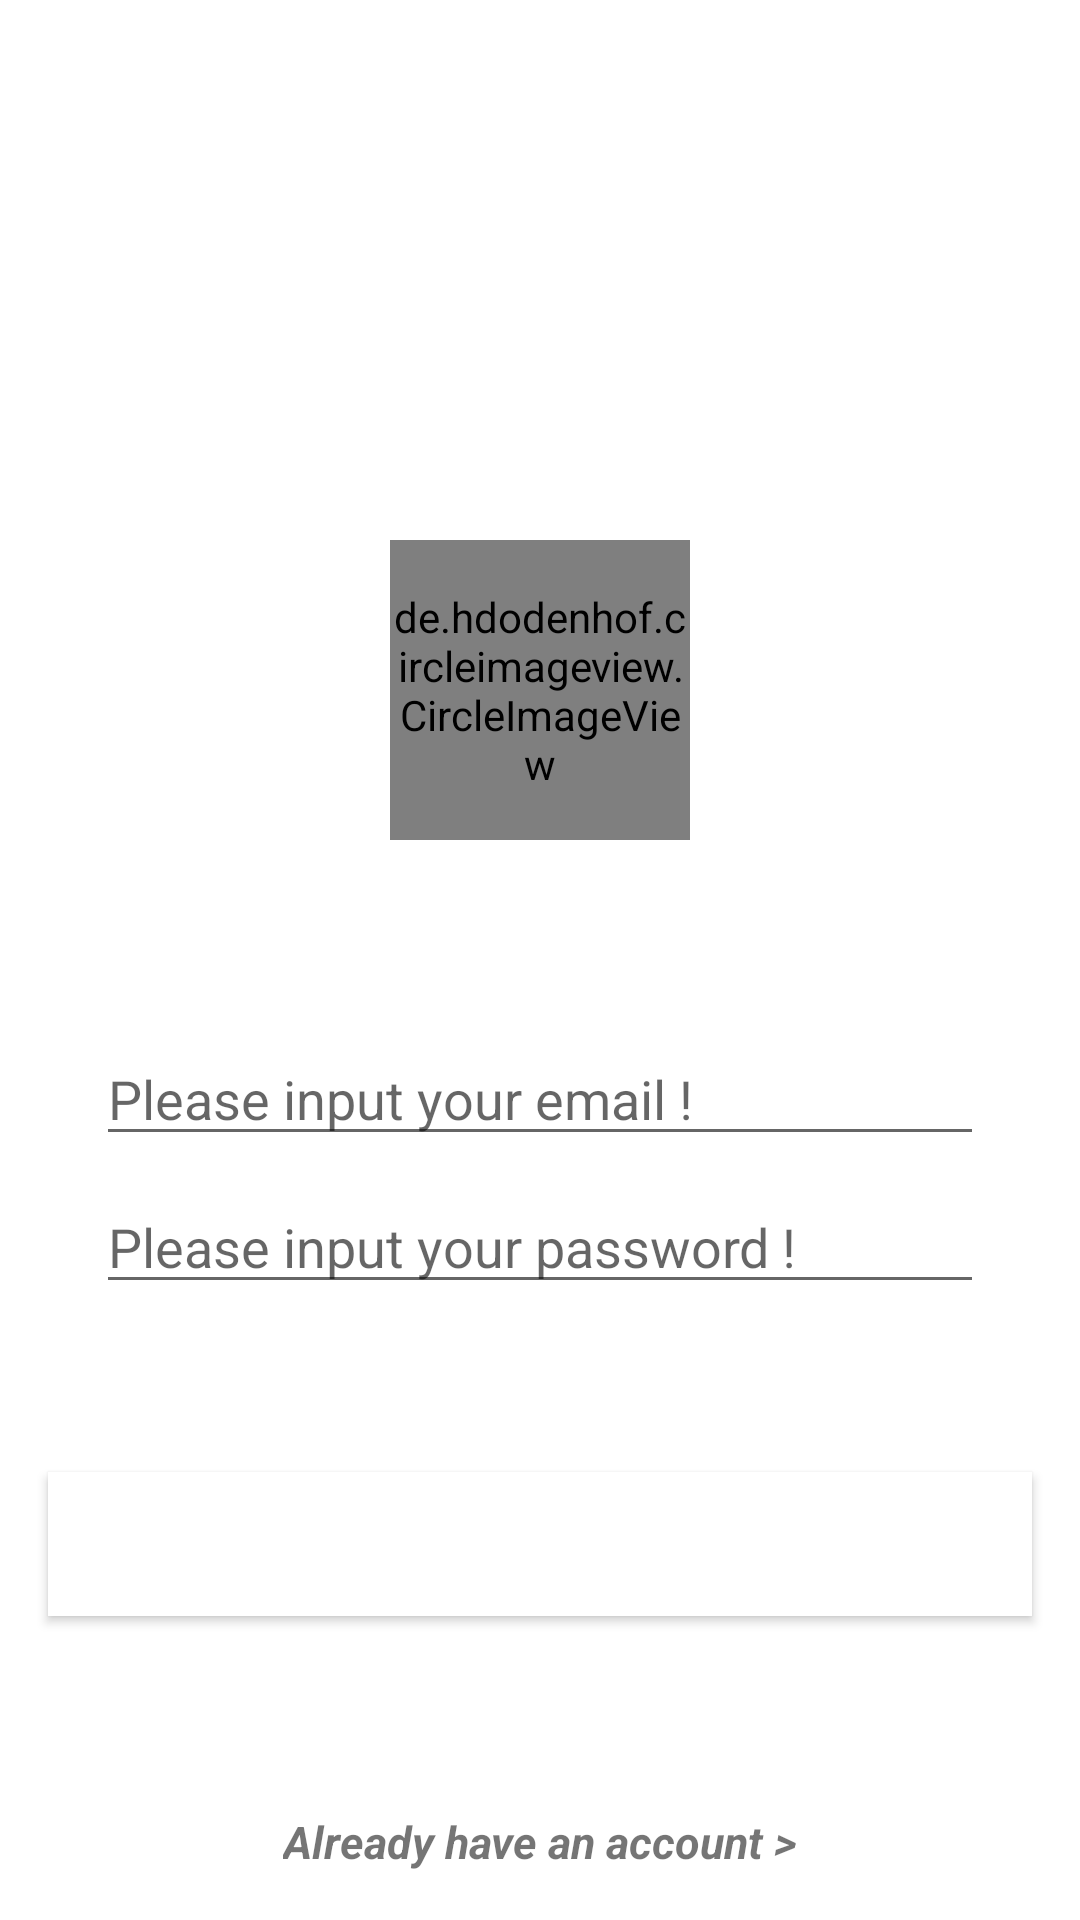

Here is an Android app screen rendered from its layout file. Give the layout XML and the strings, colors and styles it references.
<!-- AndroidManifest.xml: activity theme AppTheme -->
<!-- res/layout/activity_register.xml -->
<?xml version="1.0" encoding="utf-8"?>
<androidx.constraintlayout.widget.ConstraintLayout
    xmlns:android="http://schemas.android.com/apk/res/android"
    xmlns:app="http://schemas.android.com/apk/res-auto"
    android:layout_width="match_parent"
    android:layout_height="match_parent">

    <de.hdodenhof.circleimageview.CircleImageView
        android:id="@+id/circleImageView"
        android:layout_width="100dp"
        android:layout_height="100dp"
        android:layout_marginTop="180dp"
        android:src="@mipmap/ic_launcher_round"
        app:layout_constraintEnd_toEndOf="parent"
        app:layout_constraintStart_toStartOf="parent"
        app:layout_constraintTop_toTopOf="parent" />

    <LinearLayout
        android:id="@+id/linearContainerInput"
        android:layout_width="match_parent"
        android:layout_height="wrap_content"
        android:orientation="vertical"
        android:padding="16dp"
        android:layout_marginTop="40dp"
        android:layout_marginRight="16dp"
        android:layout_marginLeft="16dp"
        app:layout_constraintEnd_toEndOf="parent"
        app:layout_constraintStart_toStartOf="parent"
        app:layout_constraintTop_toBottomOf="@+id/circleImageView">

        <androidx.appcompat.widget.AppCompatEditText
            android:id="@+id/edtEmail"
            android:layout_width="match_parent"
            android:layout_height="wrap_content"
            android:layout_marginTop="8dp"
            android:layout_marginBottom="4dp"
            android:inputType="textEmailAddress"
            android:hint="@string/edt_email_hint"/>

        <androidx.appcompat.widget.AppCompatEditText
            android:id="@+id/edtPassword"
            android:layout_width="match_parent"
            android:layout_height="wrap_content"
            android:layout_marginTop="4dp"
            android:layout_marginBottom="8dp"
            android:inputType="textPassword"
            android:hint="@string/edt_password_hint"/>

    </LinearLayout>

    <Button
        android:id="@+id/btnRegister"
        android:layout_width="match_parent"
        android:layout_height="wrap_content"
        android:orientation="horizontal"
        android:padding="8dp"
        android:layout_marginTop="32dp"
        android:layout_marginRight="16dp"
        android:layout_marginLeft="16dp"
        android:text="@string/btn_register"
        android:textAllCaps="true"
        android:clickable="true"
        android:focusable="true"
        android:textStyle="bold"
        android:textSize="20sp"
        android:textColor="@color/white"
        android:background="@android:color/white"
        app:layout_constraintEnd_toEndOf="parent"
        app:layout_constraintStart_toStartOf="parent"
        app:layout_constraintTop_toBottomOf="@+id/linearContainerInput"/>

    <androidx.appcompat.widget.AppCompatTextView
        android:id="@+id/tvLogin"
        android:layout_width="wrap_content"
        android:layout_height="wrap_content"
        android:text="@string/tv_login"
        android:layout_marginBottom="16dp"
        android:textSize="15sp"
        android:textStyle="italic|bold"
        app:layout_constraintBottom_toBottomOf="parent"
        app:layout_constraintEnd_toEndOf="parent"
        app:layout_constraintStart_toStartOf="parent" />

</androidx.constraintlayout.widget.ConstraintLayout>
<!-- resources referenced by this layout -->
<resources>
  <color name="white">#ffffff</color>
  <!-- mipmap ic_launcher_round: png bitmap (mipmap-xxxhdpi, 22073 bytes) -->
  <string name="btn_register">Register</string>
  <string name="edt_email_hint">Please input your email !</string>
  <string name="edt_password_hint">Please input your password !</string>
  <string name="tv_login">Already have an account &gt;</string>
  <style name="AppTheme" parent="Theme.MaterialComponents.Light.DarkActionBar">
          
          <item name="colorPrimary">@color/colorPrimary</item>
          <item name="colorPrimaryDark">@color/colorPrimaryDark</item>
          <item name="colorAccent">@color/colorAccent</item>
      </style>
  <color name="colorPrimary">#6200EE</color>
  <color name="colorPrimaryDark">#3700B3</color>
  <color name="colorAccent">#03DAC5</color>
</resources>
